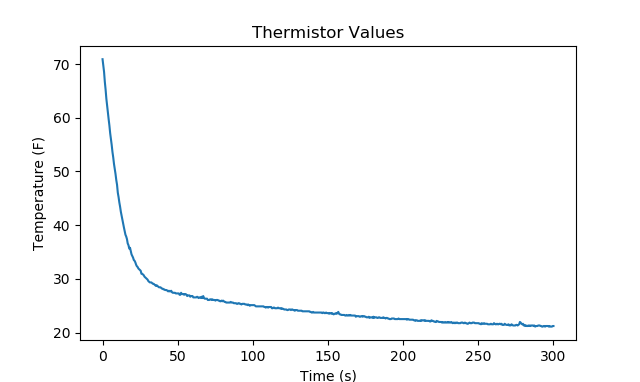

The file beside this chart, header and first rows:
Time,    Temperature
0.0, 70.9
0.51, 69.7
1.01, 68.54
1.52, 66.68
2.03, 65.25
2.54, 63.54
3.04, 62.23
3.55, 60.96
4.06, 59.73
4.57, 58.54
5.08, 57.11
5.59, 56.01
6.09, 54.93
6.6, 53.63
7.11, 52.62
7.62, 51.4
8.13, 50.45
8.64, 49.52
9.14, 48.4
9.65, 47.52
10.16, 46.04
10.67, 45.22
11.18, 44.22
11.68, 43.43
12.19, 42.48
12.7, 41.73
13.21, 41.0
13.72, 40.29
14.22, 39.58
14.73, 38.89
15.24, 38.22
15.75, 37.88
16.26, 37.39
16.76, 36.58
17.27, 36.26
17.78, 35.63
18.29, 35.78
18.79, 35.16
19.3, 34.55
19.81, 34.25
20.32, 33.95
20.82, 33.5
21.33, 33.36
21.84, 33.06
22.35, 32.63
22.86, 32.34
23.36, 32.2
23.87, 31.92
24.38, 31.78
24.89, 31.64
25.39, 31.5
25.9, 30.94
26.4, 30.94
26.91, 30.8
27.42, 30.67
27.93, 30.4
28.44, 30.26
28.94, 30.13
29.45, 29.99
29.96, 29.86
... 532 more rows
